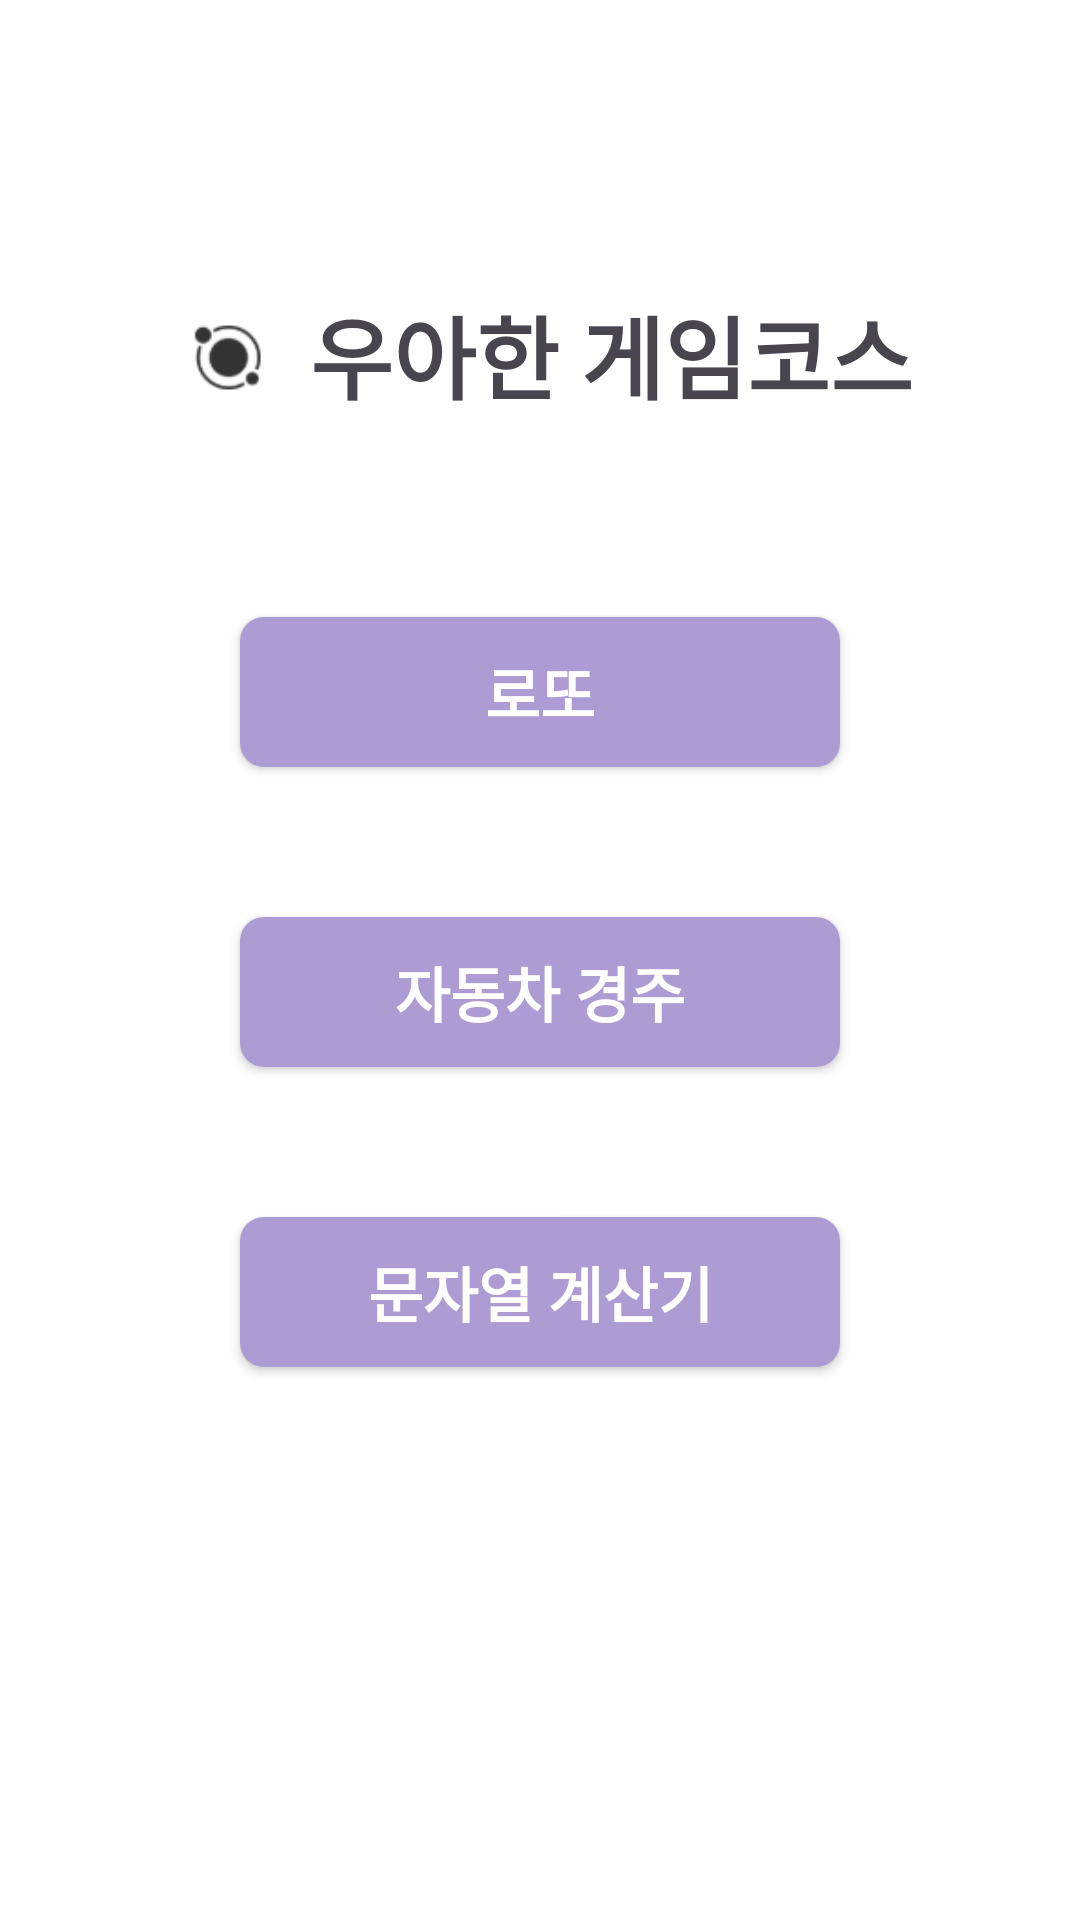

Layout XML and referenced resources for this Android screen:
<!-- AndroidManifest.xml: application theme Theme.Wooahtech -->
<!-- res/layout/activity_main.xml -->
<?xml version="1.0" encoding="utf-8"?>
<androidx.constraintlayout.widget.ConstraintLayout
    xmlns:android="http://schemas.android.com/apk/res/android"
    xmlns:app="http://schemas.android.com/apk/res-auto"
    xmlns:tools="http://schemas.android.com/tools"
    android:layout_width="match_parent"
    android:layout_height="match_parent"
    android:background="@color/white"
    tools:context=".MainActivity">

    <LinearLayout
        android:id="@+id/mainLogo"
        android:layout_width="match_parent"
        android:layout_height="wrap_content"
        android:gravity="center"
        android:orientation="horizontal"
        android:padding="16dp"
        app:layout_constraintTop_toTopOf="parent"
        app:layout_constraintStart_toStartOf="parent"
        app:layout_constraintEnd_toEndOf="parent"
        android:layout_marginTop="80dp">

        <ImageView
            android:layout_width="40dp"
            android:layout_height="40dp"
            android:src="@drawable/wooah_logo" />

        <TextView
            android:layout_width="wrap_content"
            android:layout_height="wrap_content"
            android:layout_marginStart="8dp"
            android:text="우아한 게임코스"
            android:textSize="30sp"
            android:textStyle="bold" />
    </LinearLayout>

    <Button
        android:id="@+id/lottoBtn"
        android:layout_width="200dp"
        android:layout_height="50dp"
        android:layout_marginTop="50dp"
        android:text="로또"
        style="@style/PurpleButtonStyle"
        app:layout_constraintEnd_toEndOf="parent"
        app:layout_constraintHorizontal_bias="0.5"
        app:layout_constraintStart_toStartOf="parent"
        app:layout_constraintTop_toBottomOf="@+id/mainLogo" />

    <Button
        android:id="@+id/racingcarBtn"
        android:layout_width="200dp"
        android:layout_height="50dp"
        android:layout_marginTop="50dp"
        android:text="자동차 경주"
        style="@style/PurpleButtonStyle"
        app:layout_constraintEnd_toEndOf="parent"
        app:layout_constraintHorizontal_bias="0.5"
        app:layout_constraintStart_toStartOf="parent"
        app:layout_constraintTop_toBottomOf="@+id/lottoBtn" />

    <Button
        android:id="@+id/calculatorBtn"
        android:layout_width="200dp"
        android:layout_height="50dp"
        android:layout_marginTop="50dp"
        android:text="문자열 계산기"
        style="@style/PurpleButtonStyle"
        app:layout_constraintEnd_toEndOf="parent"
        app:layout_constraintHorizontal_bias="0.5"
        app:layout_constraintStart_toStartOf="parent"
        app:layout_constraintTop_toBottomOf="@+id/racingcarBtn" />

</androidx.constraintlayout.widget.ConstraintLayout>
<!-- resources referenced by this layout -->
<resources>
  <!-- drawable wooah_logo: png bitmap (drawable, 2610 bytes) -->
  <style name="PurpleButtonStyle">
          <item name="android:textSize"> 20sp</item>
          <item name="android:textStyle"> bold</item>
          <item name="android:textColor">@color/white</item>
  
          <item name="android:background">@drawable/purple_radius</item>
      </style>
  <style name="Theme.Wooahtech" parent="Base.Theme.Wooahtech" />
  <!-- drawable purple_radius (drawable) -->
  <?xml version="1.0" encoding="utf-8"?>
  
  <shape xmlns:android="http://schemas.android.com/apk/res/android"
      android:shape="rectangle">
      <solid android:color="#AC9CD3" />
      <corners android:radius="8dp" />
  </shape>
  <style name="Base.Theme.Wooahtech" parent="Theme.Material3.DayNight.NoActionBar">
          
          
      </style>
  <!-- not gathered from this repository: default colours our renderer supplied (Android Studio template values) -->
  <color name="white">#FFFFFFFF</color>
</resources>
